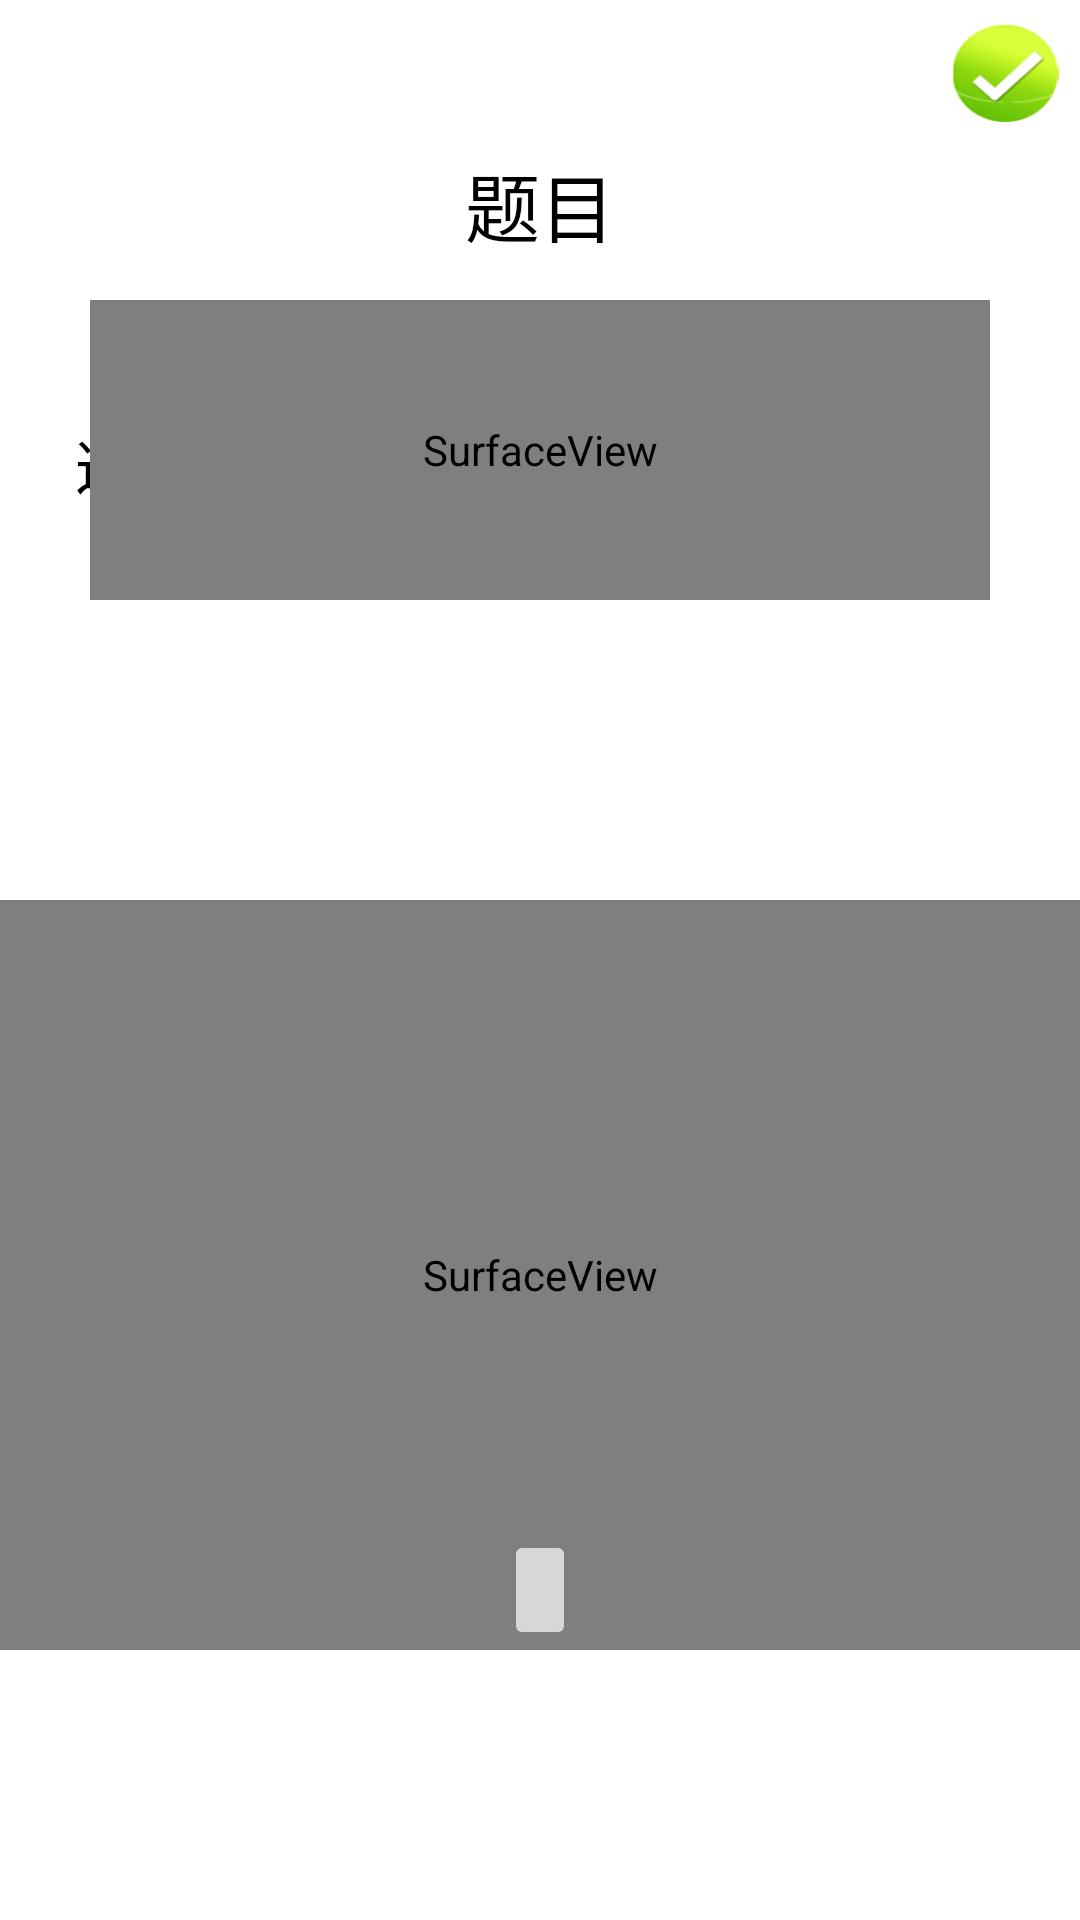

This screen was rendered from an Android layout file. Write that file and the resources it references.
<!-- AndroidManifest.xml: fallback theme Theme.MaterialComponents.DayNight.NoActionBar -->
<!-- res/layout/english_demo.xml -->
<RelativeLayout xmlns:android="http://schemas.android.com/apk/res/android"
    xmlns:tools="http://schemas.android.com/tools"
    android:background="@color/white"
    android:layout_width="match_parent"
    android:layout_height="match_parent" >

    <TextView
        android:id="@+id/problemTextView"
        android:layout_width="wrap_content"
        android:layout_height="wrap_content"
        android:layout_marginTop="50dp"
        android:textColor="@color/black"
        android:text="题目"
        android:textSize="25sp"
        android:layout_centerHorizontal="true" />

    <RelativeLayout
        android:layout_width="match_parent"
        android:visibility="invisible"
        android:layout_height="@dimen/layout_height"
        android:layout_below="@+id/problemTextView"
        android:id="@+id/stemLayout"
        android:gravity="center"
        android:layout_alignParentLeft="true">

        <TextView
            android:id="@+id/stemTextView"
            android:textColor="@color/black"
            android:text="题干"
            android:textSize="@dimen/question_size"
            android:layout_width="wrap_content"
            android:layout_height="wrap_content"/>
    </RelativeLayout>
    
    <RelativeLayout
        android:layout_marginTop="100dp"
        android:layout_width="match_parent"
        android:layout_height="@dimen/english_height"
        android:id="@+id/readLayout">

        <TextView
            android:id="@+id/readText"
            android:layout_marginLeft="25dp"
            android:layout_width="match_parent"
            android:layout_height="match_parent"
            android:layout_marginTop="40dp"
            android:textColor="@color/black"
            android:textSize="20sp"
            android:text="这里是课文" />

        <TextView
            android:id="@+id/readTempText"
            android:layout_width="150dp"
            android:layout_height="150dp"
            android:textColor="@color/black"
            android:textSize="40sp"
            android:layout_alignParentBottom="true"
            android:layout_marginBottom="30dp"
            android:layout_centerHorizontal="true"
            android:gravity="center"
            android:text="[答案]" />


    </RelativeLayout>

    <RelativeLayout
        android:layout_marginTop="100dp"
        android:id="@+id/surfaceLayout"
        android:layout_width="match_parent"
        android:layout_height="@dimen/english_height">

        <SurfaceView
            android:id="@+id/surface"
            android:layout_width="match_parent"
            android:layout_height="300dp"
            android:background="@drawable/border_style"
            android:layout_marginTop="100dp"
            android:layout_below="@+id/wordSurface1"
            android:layout_alignParentLeft="true" />

        <SurfaceView
            android:id="@+id/wordSurface1"
            android:layout_width="300dp"
            android:layout_height="100dp"
            android:background="@drawable/border_style"
            android:layout_alignParentTop="true"
            android:layout_centerHorizontal="true" />

        <ImageButton
            android:layout_width="wrap_content"
            android:layout_height="40dp"
            android:id="@+id/dictationButton"
            android:layout_alignParentBottom="true"
            android:layout_centerHorizontal="true"
            android:src="@drawable/dictationbutton" />

        <TextView
            android:visibility="invisible"
            android:layout_width="wrap_content"
            android:layout_height="wrap_content"
            android:id="@+id/progressText"
            android:textSize="@dimen/question_size"
            android:textColor="@color/black"
            android:layout_below="@+id/wordSurface1"
            android:layout_centerHorizontal="true"
            android:text="0 / 2" />

    </RelativeLayout>


    <ImageView
        android:layout_width="@dimen/figure_width"
        android:layout_height="@dimen/figure_height"
        android:id="@+id/figureView"
        android:layout_marginRight="@dimen/figure_right_margin"
        android:layout_alignParentBottom="true"
        android:layout_alignParentRight="true" />

    <TextView
        android:visibility="invisible"
        android:id="@+id/line_result1"
        android:layout_width="wrap_content"
        android:layout_height="wrap_content"
        android:textSize="20sp"
        android:text="你写了"
        android:textColor="@color/black"
        android:layout_alignParentTop="true"
        android:layout_alignParentLeft="true" />

    <EditText
        android:visibility="invisible"
        android:layout_width="wrap_content"
        android:layout_height="wrap_content"
        android:id="@+id/debugEditText"
        android:layout_alignBottom="@+id/line_result2"
        android:layout_toRightOf="@+id/problemTextView"
        android:text="input" />

    <Button
        android:visibility="invisible"
        android:layout_width="wrap_content"
        android:layout_height="wrap_content"
        android:text="submit"
        android:id="@+id/submitButton"
        android:layout_alignTop="@+id/debugEditText"
        android:layout_toRightOf="@+id/debugEditText" />

    <ImageView
        android:layout_width="50dp"
        android:layout_height="50dp"
        android:id="@+id/rightImageView"
        android:layout_alignParentTop="true"
        android:layout_alignParentRight="true"
        android:src="@drawable/right" />

    <ImageView
        android:visibility="invisible"
        android:layout_width="wrap_content"
        android:layout_height="wrap_content"
        android:id="@+id/rightMarkImageView"
        android:src="@drawable/rightmark"
        android:layout_marginTop="300dp"
        android:layout_centerHorizontal="true" />

</RelativeLayout>
<!-- resources referenced by this layout -->
<resources>
  <color name="black">#000000</color>
  <color name="white">#FFFFFF</color>
  <dimen name="english_height">450dp</dimen>
  <dimen name="figure_height">320dp</dimen>
  <dimen name="figure_right_margin">50dp</dimen>
  <dimen name="figure_width">170dp</dimen>
  <dimen name="layout_height">360dp</dimen>
  <dimen name="question_size">28dp</dimen>
  <!-- drawable border_style (drawable) -->
  <?xml version="1.0" encoding="utf-8"?>
  <layer-list xmlns:android="http://schemas.android.com/apk/res/android" >
      <item>
          <shape
              xmlns:android="http://schemas.android.com/apk/res/android"
              android:shape="rectangle">
              <solid
                  android:color="#ffffff"/>
              <corners
                  android:bottomRightRadius="5dip"
                  android:bottomLeftRadius="5dip"
                  android:topLeftRadius="5dip"
                  android:topRightRadius="5dip"/>
              <stroke
                  android:width="0.5px"
                  android:color="#505050"/>
          </shape>
      </item>
  </layer-list>
  <!-- drawable right: png bitmap (drawable, 11550 bytes) -->
  <!-- drawable rightmark: png bitmap (drawable-mdpi, 4656 bytes) -->
</resources>
